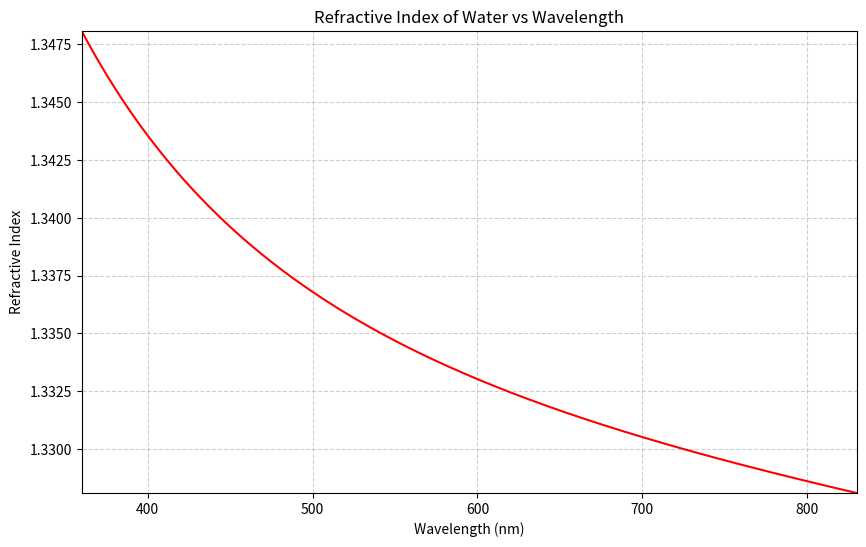

Reproduce this figure in Python.
import matplotlib.pyplot as plt

def calc_water_refraction(wavelength_nm: float) -> float:
    """
    wavelength_nm: 波長 (ナノメートル)
    """
    x = wavelength_nm

    # nm -> μm
    x *= 1e-3

    # https://refractiveindex.info/?shelf=main&book=H2O&page=Daimon-20.0C
    n = (1 + 5.684027565E-1 / (1-5.101829712E-3 / x**2)
         + 1.726177391E-1 / (1-1.821153936E-2 / x**2)
         + 2.086189578E-2 / (1-2.620722293E-2 / x**2)
         + 1.130748688E-1 / (1-1.069792721E1 / x**2))**.5
    
    return n

def main():
    wavelength_nm_table = []
    water_refractive_idx = []

    min_refractive_index = 1000.0
    max_refractive_index = -1.0

    for wavelength_nm in range(360, 831, 1):
        n = calc_water_refraction(wavelength_nm)
        wavelength_nm_table.append(wavelength_nm)
        water_refractive_idx.append(n)

        min_refractive_index = min(min_refractive_index, n)
        max_refractive_index = max(max_refractive_index, n)

    # wavelength_nm_tableがx軸、water_refractive_idxがy軸のグラフを描画する
    plt.figure(figsize=(10, 6), dpi=100)
    plt.plot(wavelength_nm_table, water_refractive_idx, color='#ff0000', lw=1.5)
    plt.title('Refractive Index of Water vs Wavelength')
    plt.xlabel('Wavelength (nm)')
    plt.ylabel('Refractive Index')
    #plt.grid(True, which='both', linestyle=':', alpha=0.6)
    plt.grid(True, linestyle='--', alpha=0.6)
    plt.axhline(0, color='black', lw=0.8)

    plt.xlim(wavelength_nm_table[0], wavelength_nm_table[-1])
    plt.ylim(min_refractive_index, max_refractive_index)
    plt.show()

if __name__ == "__main__":
    main()
